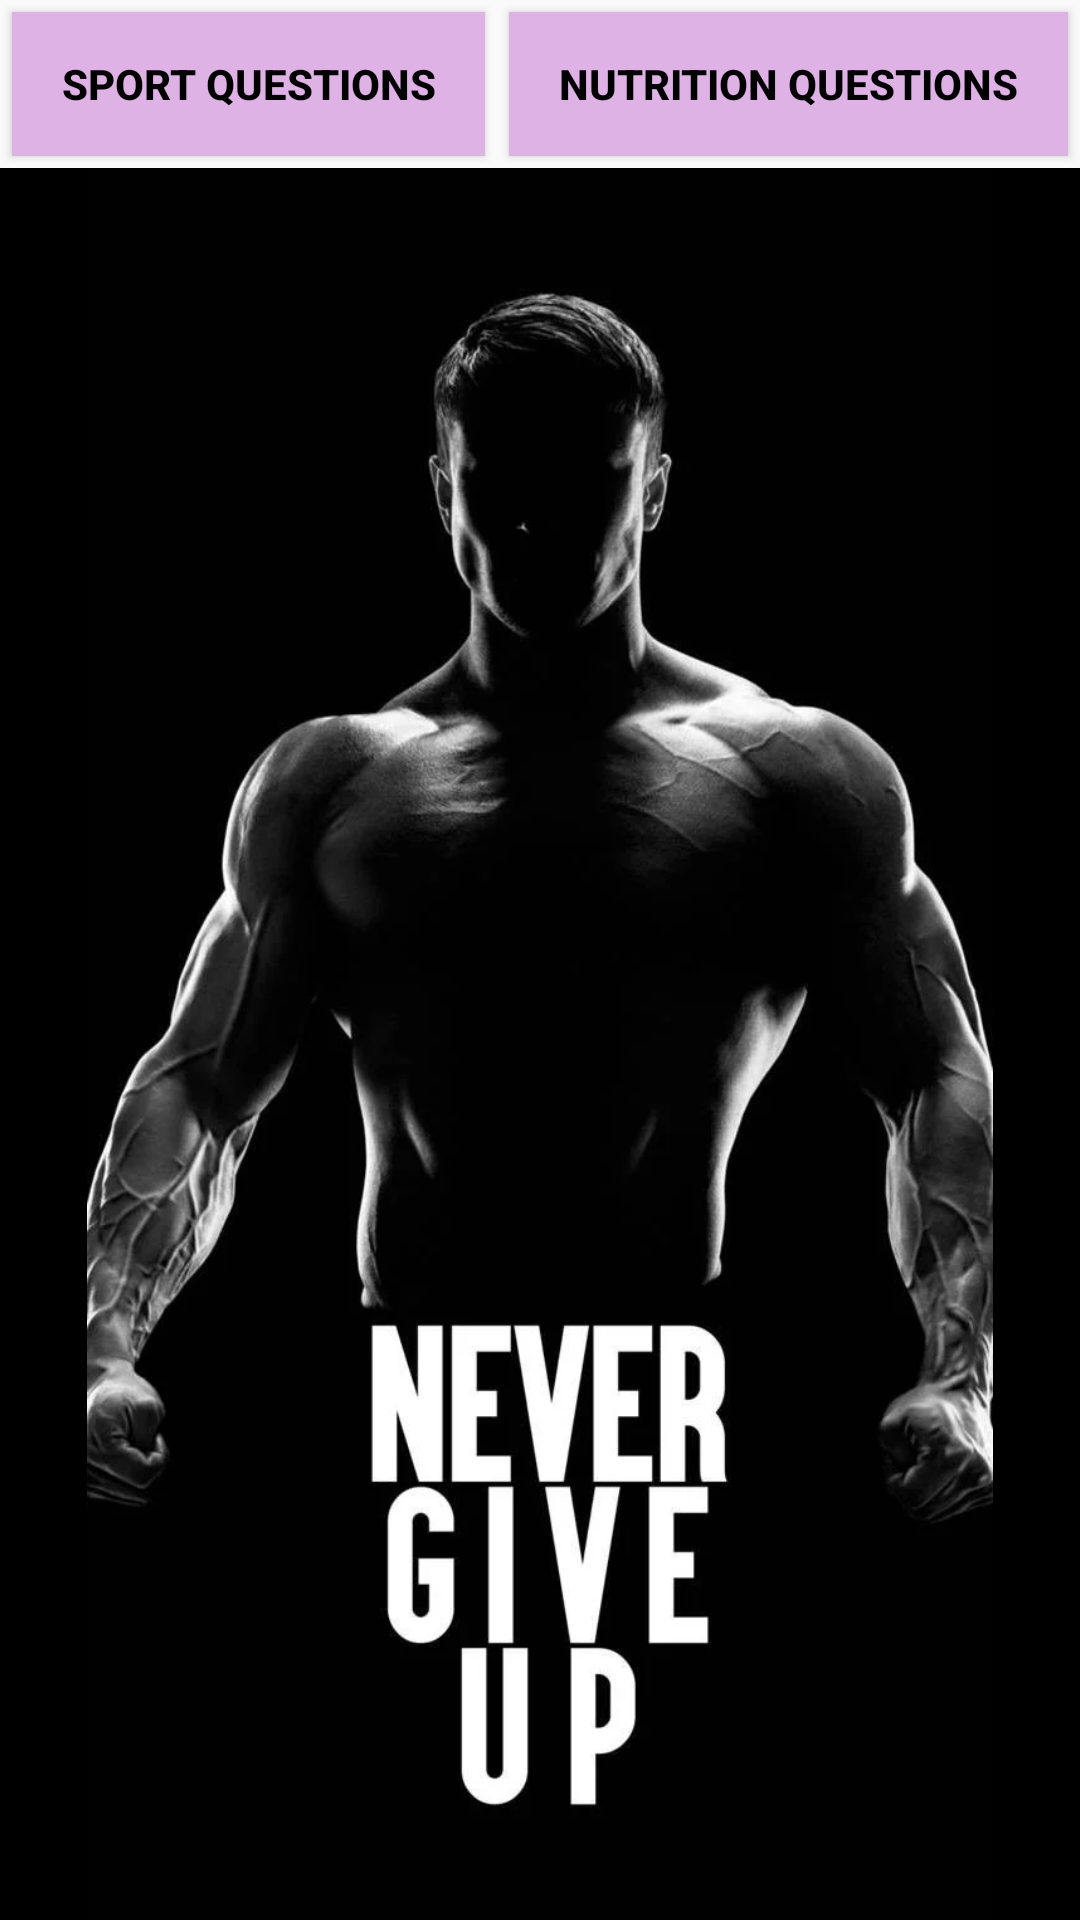

Produce the Android XML layout that renders to this screen, including the resource entries it uses.
<!-- AndroidManifest.xml: application theme Theme.FitNIT -->
<!-- res/layout/activity_fragment_for_questions.xml -->
<?xml version="1.0" encoding="utf-8"?>
<LinearLayout xmlns:android="http://schemas.android.com/apk/res/android"
    xmlns:app="http://schemas.android.com/apk/res-auto"
    xmlns:tools="http://schemas.android.com/tools"
    android:orientation="vertical"
    android:layout_width="match_parent"
    android:layout_height="match_parent"
    tools:context=".FragmentForQuestions">

    <LinearLayout
        android:id="@+id/linearLayout3"
        android:layout_width="match_parent"
        android:layout_height="wrap_content"
        android:orientation="horizontal"
        tools:layout_editor_absoluteX="1dp"
        tools:layout_editor_absoluteY="1dp">

        <Button
            android:id="@+id/sportQuestions"
            android:layout_width="wrap_content"
            android:layout_height="wrap_content"
            android:layout_margin="4dp"
            android:layout_weight="1"
            android:background="#DFB2E6"
            android:onClick="toSportQuestions"
            android:text="Sport Questions"
            android:textColor="#000000"
            android:textStyle="bold"
            tools:text="Sport Questions" />

        <Button
            android:id="@+id/nutritionQuestions"
            android:layout_width="wrap_content"
            android:layout_height="wrap_content"
            android:layout_margin="4dp"
            android:layout_weight="1"
            android:background="#DFB2E6"
            android:onClick="toNutritionQuestions"
            android:text="Nutrition Questions"
            android:textColor="#000000"
            android:textStyle="bold"
            tools:text="Nutrition Questions" />
    </LinearLayout>

    <FrameLayout
        android:id="@+id/frame_layout"
        android:layout_width="match_parent"
        android:layout_height="604dp"
        app:layout_constraintBottom_toBottomOf="parent"
        app:layout_constraintTop_toBottomOf="@+id/linearLayout3"
        tools:layout_editor_absoluteX="4dp">

        <ImageView
            android:id="@+id/imageView3"
            android:layout_width="wrap_content"
            android:layout_height="match_parent"
            android:background="#000000"
            app:srcCompat="@drawable/fitnes" />

    </FrameLayout>

    <Button
        android:id="@+id/button"
        android:layout_width="match_parent"
        android:layout_height="wrap_content"
        android:layout_margin="5dp"
        android:background="#DFB2E6"
        android:onClick="toLogin"
        android:shadowColor="#D83636"
        android:text="Login to Your Account"
        android:textColor="#000000"
        android:textSize="14sp"
        android:textStyle="bold" />

</LinearLayout>
<!-- resources referenced by this layout -->
<resources>
  <!-- drawable fitnes: png bitmap (drawable, 264013 bytes) -->
  <style name="Theme.FitNIT" parent="Theme.AppCompat.Light.DarkActionBar">
          
          <item name="colorPrimary">@color/purple_500</item>
          <item name="colorPrimaryDark">@color/purple_700</item>
          <item name="colorAccent">@color/teal_200</item>
          
      </style>
  <!-- not gathered from this repository: default colours our renderer supplied (Android Studio template values) -->
  <color name="purple_500">#FF6200EE</color>
  <color name="purple_700">#FF3700B3</color>
  <color name="teal_200">#FF03DAC5</color>
</resources>
